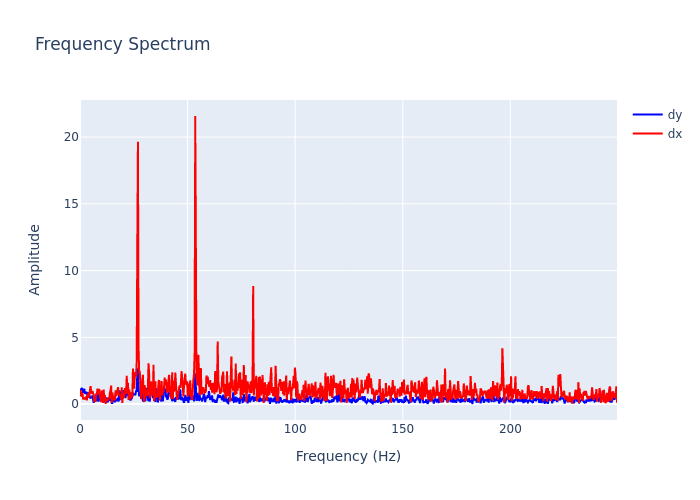

Values plotted in this chart, from the file beside it:
, frequency, dx, dy
0, 0.0, 0.5748, 0.9871
1, 0.2895, 1.055, 1.084
2, 0.579, 0.713, 1.168
3, 0.8686, 0.5751, 1.209
4, 1.158, 0.8436, 1.038
5, 1.448, 0.3606, 0.8415
6, 1.737, 0.5127, 1.083
7, 2.027, 0.3426, 1.133
8, 2.316, 0.4627, 0.7832
9, 2.606, 0.3778, 0.834
10, 2.895, 0.5803, 0.8632
11, 3.185, 0.2807, 0.9016
12, 3.474, 0.6818, 0.5847
13, 3.764, 0.7968, 0.5735
14, 4.053, 0.4787, 0.8819
15, 4.343, 0.8239, 0.6089
16, 4.632, 1.234, 0.4869
17, 4.922, 1.346, 0.4751
18, 5.211, 0.8551, 0.4601
19, 5.501, 0.794, 0.4997
20, 5.79, 0.9722, 0.6445
21, 6.08, 0.8204, 0.1464
22, 6.369, 0.6677, 0.09304
23, 6.659, 0.1526, 0.4601
24, 6.948, 0.6035, 0.5643
25, 7.238, 0.1696, 0.5263
26, 7.528, 0.801, 0.212
27, 7.817, 0.6975, 0.5492
28, 8.107, 1.156, 0.7993
29, 8.396, 0.8071, 0.2942
30, 8.686, 0.8959, 0.1986
31, 8.975, 1.146, 0.6198
32, 9.265, 0.558, 0.6154
33, 9.554, 0.5787, 0.5582
34, 9.844, 0.1376, 0.4402
35, 10.13, 1.002, 0.6393
36, 10.42, 0.9414, 0.3671
37, 10.71, 0.09314, 0.1091
38, 11, 1.093, 0.364
39, 11.29, 0.3242, 0.3523
40, 11.58, 0.6789, 0.1425
41, 11.87, 0.02568, 0.2065
42, 12.16, 0.3193, 0.422
43, 12.45, 0.3853, 0.4682
44, 12.74, 0.3241, 0.1845
45, 13.03, 0.2715, 0.2034
46, 13.32, 0.494, 0.417
47, 13.61, 0.3774, 0.3611
48, 13.9, 0.868, 0.3817
49, 14.19, 1.02, 0.2268
50, 14.48, 1.388, 0.5802
51, 14.77, 0.08189, 0.08706
52, 15.06, 0.8523, 0.08378
53, 15.34, 0.477, 0.4237
54, 15.63, 0.2834, 0.4273
55, 15.92, 0.6227, 0.3641
56, 16.21, 0.273, 0.1426
57, 16.5, 1.036, 0.3913
58, 16.79, 0.5887, 0.2101
59, 17.08, 0.7287, 0.3422
... 803 more rows
